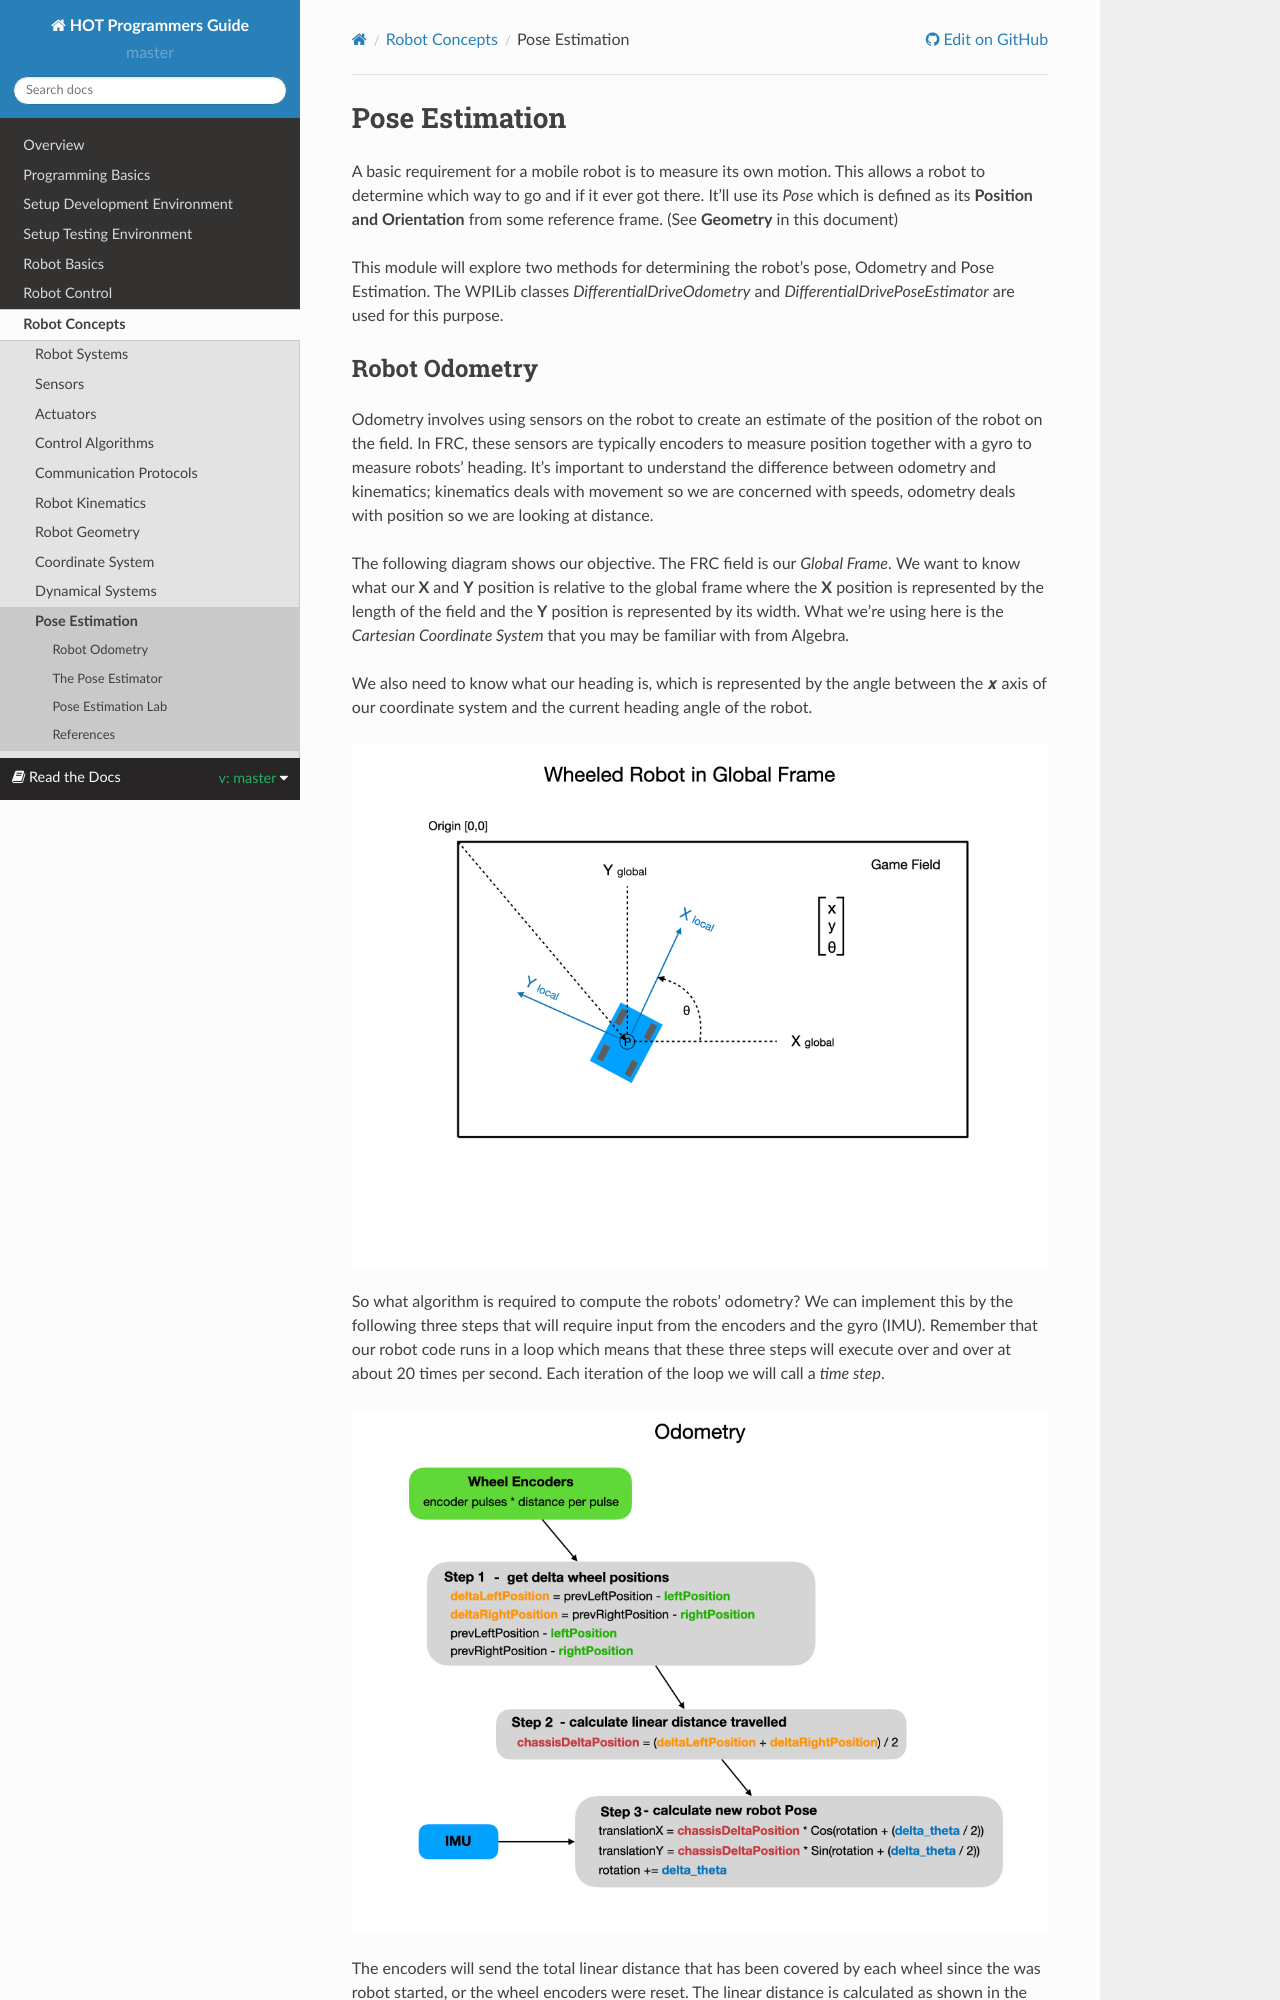

repository: kmoore67/rtd-github-pages · page: en/master/RobotConcepts/poseEstimation.html · generator: sphinx

.. raw:: html 
   
   <meta name="robots" content="noindex">
   
############################
Pose Estimation
############################

A basic requirement for a mobile robot is to measure its own motion. This allows a robot to determine which way to go and if it ever got there. It'll use its *Pose* which is defined as its **Position and Orientation** from some reference frame. (See **Geometry** in this document) 

This module will explore two methods for determining the robot's pose, Odometry and Pose Estimation.  The WPILib classes *DifferentialDriveOdometry* and *DifferentialDrivePoseEstimator* are used for this purpose.
